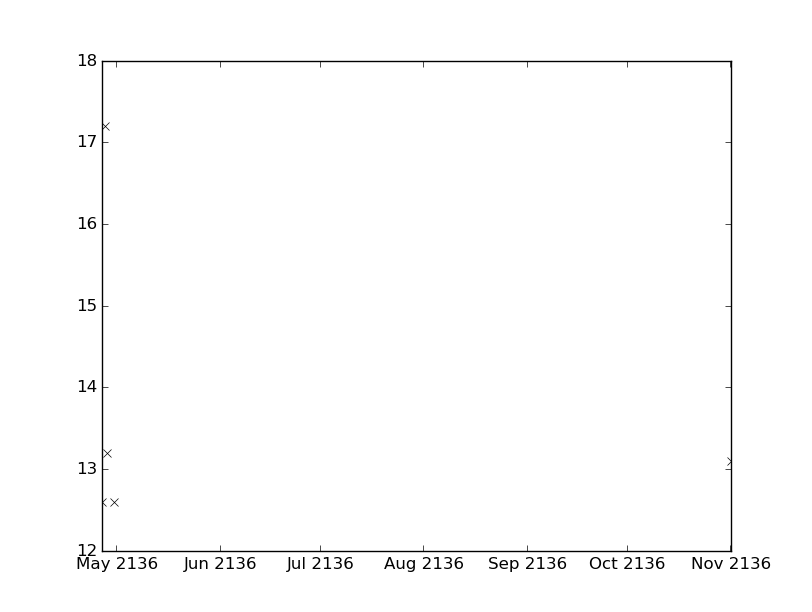

The data file committed next to this chart (first rows):
values, datetimes
12.6, 2136-04-26T12:40:00
13.1, 2136-11-01T05:53:00
13.2, 2136-04-28T03:11:00
17.2, 2136-04-27T14:52:00
12.6, 2136-04-30T03:07:00
